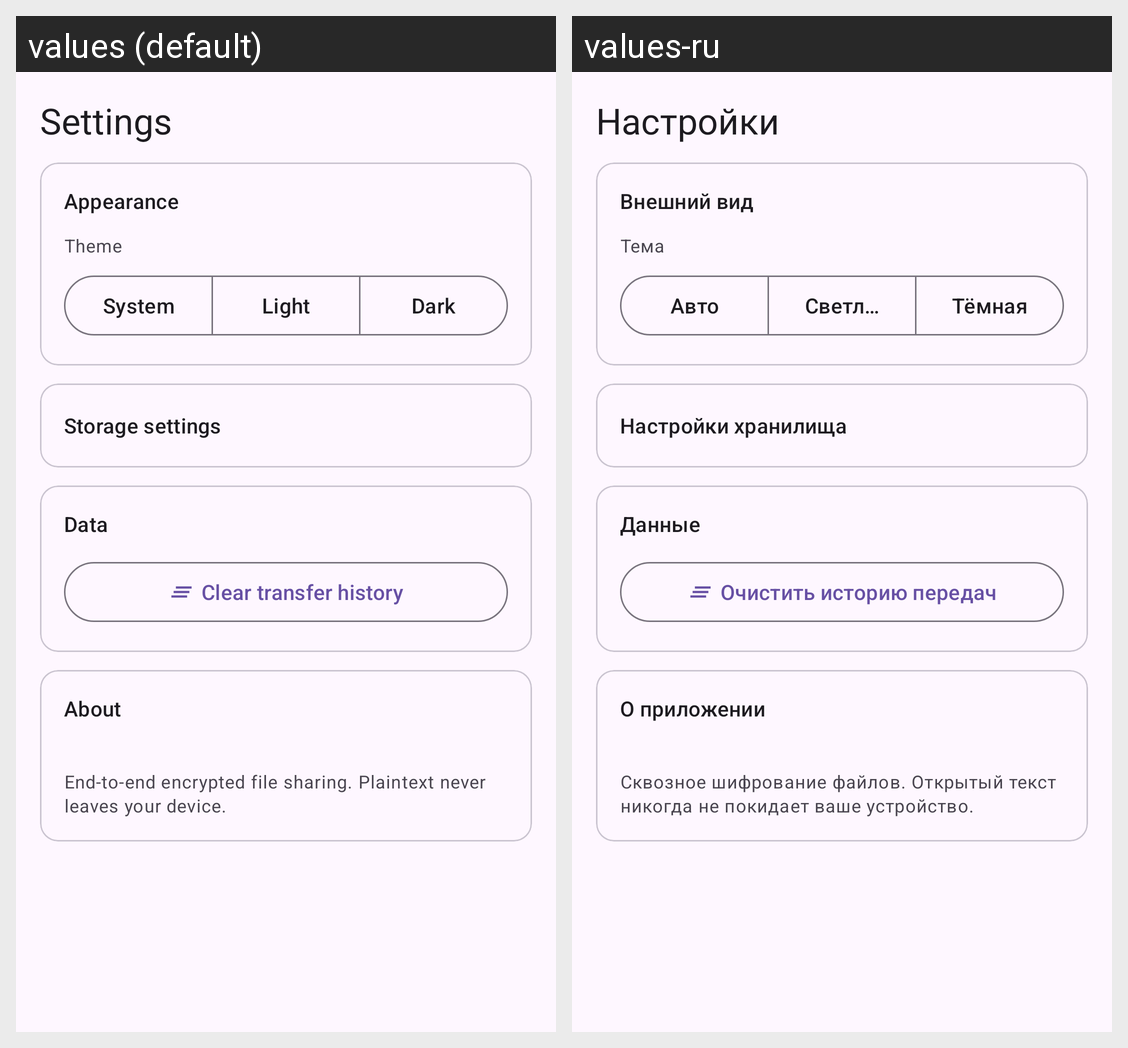

Translations of the strings shown on this Android screen, per locale in the grid:
Android screen res/layout/fragment_settings.xml rendered under 2 locales, left to right: values (default), values-ru. Device: Nexus 5 (rendered at 1080×1920; each locale shown at half size, 540×960, under a caption strip naming it); theme Theme.SafeShare.
Strings drawn on this screen, with the default value and each locale's value (text and hints the layout hard-codes, and strings that could not be matched under every locale, appear in the picture but are not listed):

nav_settings
  values: Settings
  values-ru: Настройки

settings_section_appearance
  values: Appearance
  values-ru: Внешний вид

settings_theme_label
  values: Theme
  values-ru: Тема

settings_theme_system
  values: System
  values-ru: Авто

settings_theme_light
  values: Light
  values-ru: Светлая

settings_theme_dark
  values: Dark
  values-ru: Тёмная

settings_storage_open
  values: Storage settings
  values-ru: Настройки хранилища

settings_section_data
  values: Data
  values-ru: Данные

settings_clear_history
  values: Clear transfer history
  values-ru: Очистить историю передач

settings_about_title
  values: About
  values-ru: О приложении

settings_about_blurb
  values: End-to-end encrypted file sharing. Plaintext never leaves your device.
  values-ru: Сквозное шифрование файлов. Открытый текст никогда не покидает ваше устройство.
